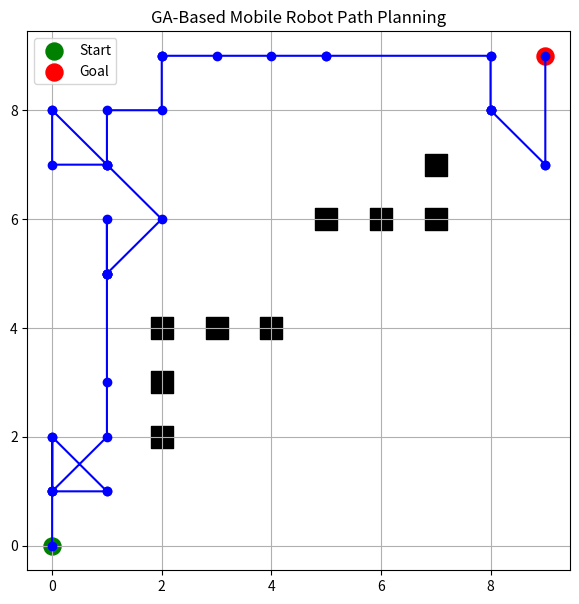
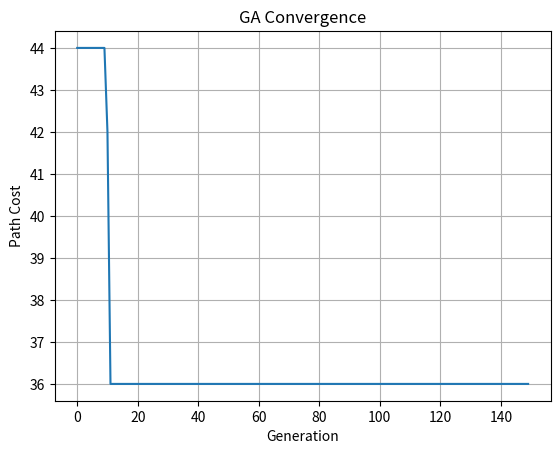

Generate these figures, in order, with matplotlib:
import random
import math
import time
import matplotlib.pyplot as plt

N = 10
START, GOAL = 0, N - 1

OBSTACLES = {(2,2), (2,3), (2,4), (3,4), (4,4),
             (5,6), (6,6), (7,6), (7,7)}

RMIN = 1
POP_SIZE = 100
GENERATIONS = 150
CROSSOVER_RATE = 0.7
MUTATION_RATE = 0.3
RESTART_LIMIT = 10

def distance(a, b):
    return abs(a[0] - b[0]) + abs(a[1] - b[1])

def obstacle_distance(p):
    if p in OBSTACLES:
        return 0
    return min(distance(p, o) for o in OBSTACLES)

def fitness(path):
    length = sum(distance(a, b) for a, b in zip(path, path[1:]))
    safety_penalty = sum(
        max(0, RMIN - obstacle_distance(p)) * 1000
        for p in path
    )
    return length + safety_penalty

def create_path():
    path = [(0, 0)]
    x, y = 0, 0

    while (x, y) != (N - 1, N - 1):
        choices = []

        if x < N - 1:
            choices.append((x + 1, y))
        if y < N - 1:
            choices.append((x, y + 1))
        if x > 0:
            choices.append((x - 1, y))
        if y > 0:
            choices.append((x, y - 1))

        choices = [p for p in choices
                   if p not in OBSTACLES]

        if not choices:
            return create_path()

        p = random.choice(choices)
        path.append(p)
        x, y = p

    return path

def crossover(a, b):
    if random.random() > CROSSOVER_RATE:
        return a[:]

    n = min(len(a), len(b))
    point = random.randint(1, n - 2)

    child = a[:point] + b[point:]

    if child[-1] != GOAL_POINT:
        child.append(GOAL_POINT)

    return child

def mutate(path):
    path = path[:]

    for i in range(1, len(path) - 1):
        if random.random() < MUTATION_RATE:
            x, y = path[i]

            neighbours = [
                (x+1,y), (x-1,y),
                (x,y+1), (x,y-1)
            ]

            neighbours = [
                p for p in neighbours
                if 0 <= p[0] < N
                and 0 <= p[1] < N
                and p not in OBSTACLES
            ]

            if neighbours:
                path[i] = random.choice(neighbours)

    return path

GOAL_POINT = (N - 1, N - 1)

def run_ga():
    start_time = time.time()

    population = [create_path() for _ in range(POP_SIZE)]
    best = min(population, key=fitness)
    history = []
    stagnation = 0

    for generation in range(GENERATIONS):

        population.sort(key=fitness)

        if fitness(population[0]) < fitness(best):
            best = population[0][:]
            stagnation = 0
        else:
            stagnation += 1

        history.append(fitness(best))

        if stagnation >= RESTART_LIMIT:
            population = [create_path() for _ in range(POP_SIZE)]
            stagnation = 0
            continue

        parents = population[:20]
        new_population = parents[:]

        while len(new_population) < POP_SIZE:
            p1, p2 = random.sample(parents, 2)
            child = crossover(p1, p2)
            child = mutate(child)
            new_population.append(child)

        population = new_population

    elapsed = time.time() - start_time

    return best, elapsed, history

best, elapsed, history = run_ga()

L = fitness(best)
P = POP_SIZE
G = GENERATIONS
C = int(P * CROSSOVER_RATE)
M = int(P * MUTATION_RATE)
T = elapsed

Q = (0.6 * (1 / L) + 0.1 * P +
     0.1 * G + 0.1 * C + 0.1 * M) / T

print("Best Path:", best)
print("Path Length:", L)
print("Population:", P)
print("Generations:", G)
print("Crossover Chromosomes:", C)
print("Mutation Chromosomes:", M)
print("Execution Time:", round(T, 4), "seconds")
print("Quality Function Q:", round(Q, 4))

x, y = zip(*best)

plt.figure(figsize=(7, 7))

for ox, oy in OBSTACLES:
    plt.scatter(ox, oy, c="black", s=250, marker="s")

plt.plot(x, y, "b-o")
plt.scatter(*best[0], c="green", s=150, label="Start")
plt.scatter(*best[-1], c="red", s=150, label="Goal")

plt.grid()
plt.legend()
plt.title("GA-Based Mobile Robot Path Planning")
plt.show()

plt.plot(history)
plt.xlabel("Generation")
plt.ylabel("Path Cost")
plt.title("GA Convergence")
plt.grid()
plt.show()
